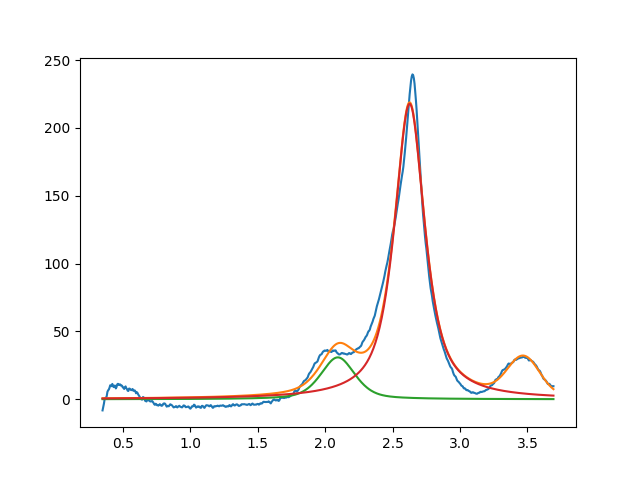

The data file committed next to this chart (first rows):
2.094045679710500263e+00, 3.088904177081876057e+01, 2.999999999999999334e-01, 5.295411872783742924e-01
2.626390160634938908e+00, 2.178150555355709912e+02, 2.685291556784582534e-01, 2.041690068894490284e-01
3.470975862502997167e+00, 2.777427687451270089e+01, 2.759995580800430615e-01, 9.999999999999998890e-01
